Image classification data set "Split_DATASHEET_N_G_DR_Kelompok3" (antonwijayacakra/Datasheet-fundus-STQ-with-AI- on GitHub). Class labels (2): glaucoma, normal.

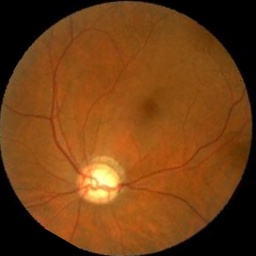
Label: glaucoma

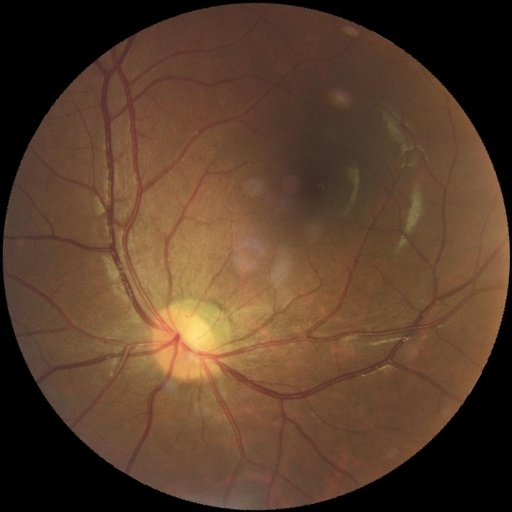
Label: normal

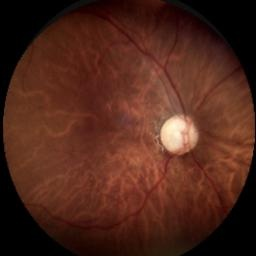
Label: glaucoma

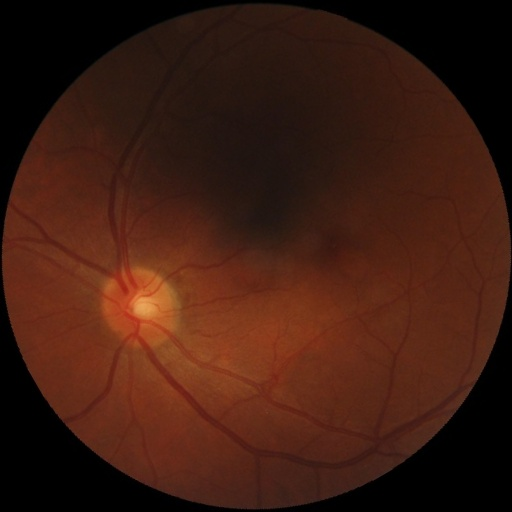
Label: normal

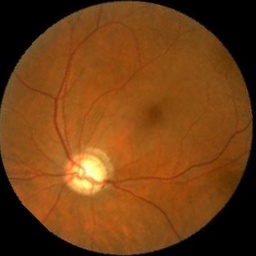
Label: glaucoma

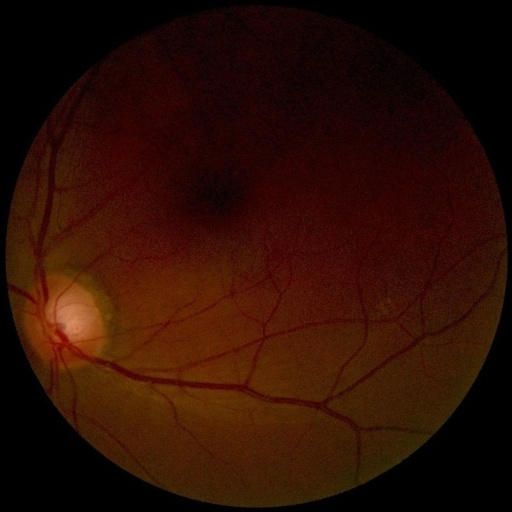
Label: normal
